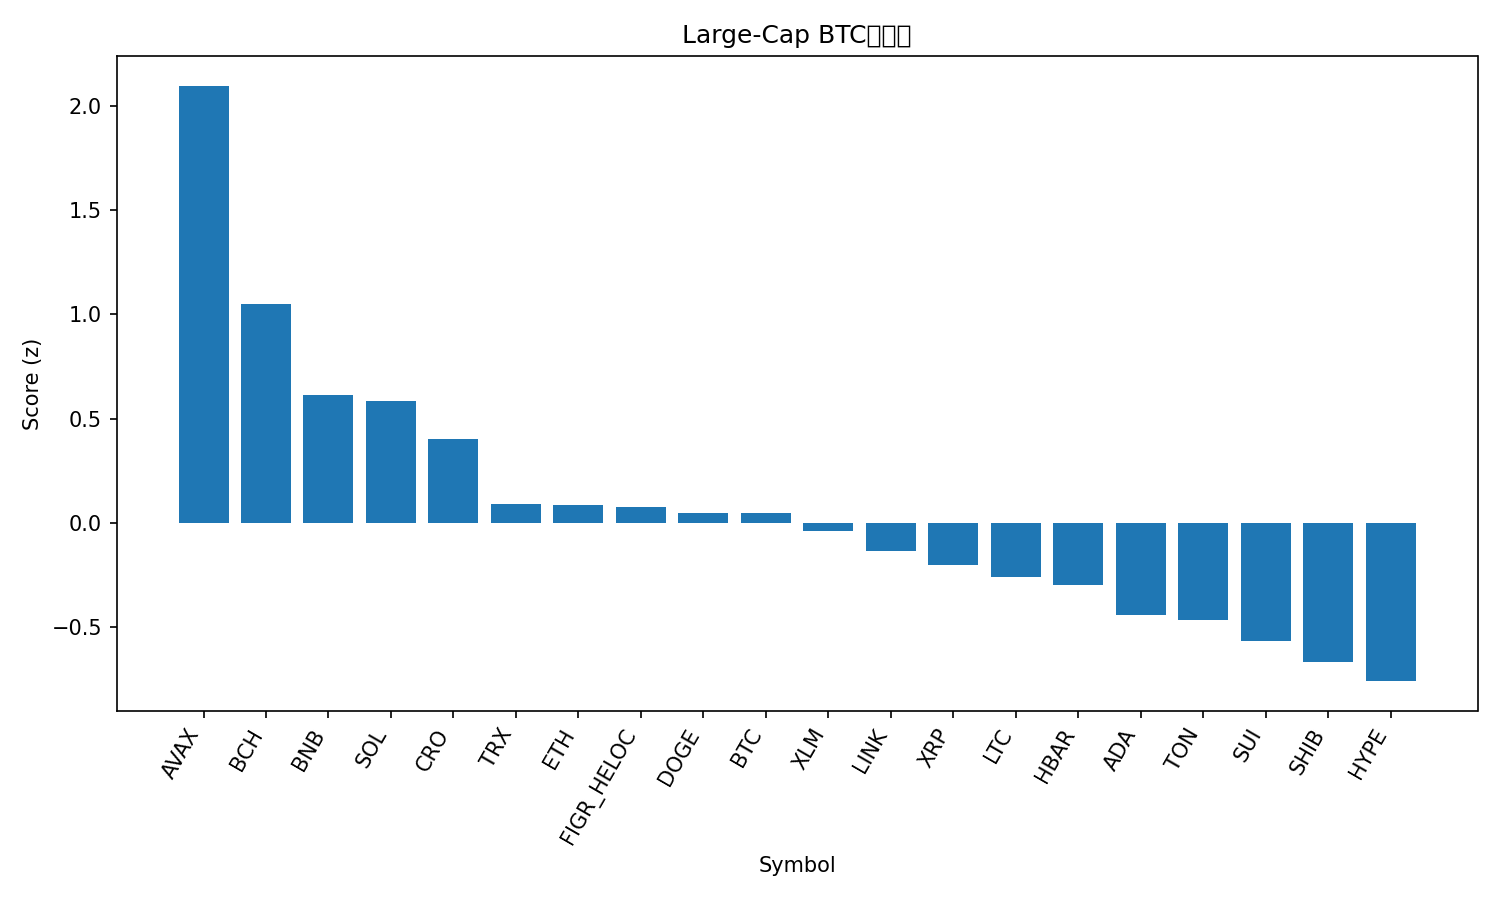

The table this chart was drawn from, first rows:
rank, name, symbol, price_btc, price_usd, pct_1h_btc, pct_24h_btc, pct_7d_btc, market_cap_rank, market_cap_usd, volume_usd, score
1, Avalanche, AVAX, 0.0002385, 26.78, 0.8341, 3.509, 5.668, 23, 11296535649, 1052822387, 2.095
2, Bitcoin Cash, BCH, 0.005219, 586, 0.803, 0.6248, -3.68, 22, 11668735153, 276716929, 1.048
3, BNB, BNB, 0.007875, 884.2, 0.3079, 0.616, 2.536, 5, 123054899360, 1056299173, 0.6118
4, Solana, SOL, 0.001961, 220.2, 0.03209, 1.626, 4.117, 6, 119379147136, 9170640360, 0.5867
5, Cronos, CRO, 2.27e-06, 0.2551, -0.2742, 3.474, -4.123, 28, 8578451350, 249446179, 0.4015
6, TRON, TRX, 3e-06, 0.3372, 0.02265, 0.4515, -1.444, 10, 31912165699, 622362348, 0.09255
7, Ethereum, ETH, 0.03855, 4329, 0.1007, -0.1195, -1.696, 2, 522573911443, 25937767062, 0.08663
8, Figure Heloc, FIGR_HELOC, 8.88e-06, 0.9974, -0.003511, 0.5578, -1.76, 19, 12318611088, 19005993, 0.0757
9, Dogecoin, DOGE, 2.14e-06, 0.2405, -0.2054, 0.01717, 10.15, 9, 36283865655, 3324478376, 0.04984
10, Bitcoin, BTC, 1.0, 112270, 0.0, 0.0, 0.0, 1, 2236284390696, 44606880572, 0.04803
11, Stellar, XLM, 3.36e-06, 0.3773, 0.1156, -1.034, 2.856, 20, 11975896697, 200423012, -0.03788
12, Chainlink, LINK, 0.0002084, 23.4, 0.05211, -0.6508, -0.964, 13, 15854861148, 877089893, -0.1335
13, XRP, XRP, 2.641e-05, 2.97, -0.02312, -1.082, 3.357, 3, 176783648576, 4536439679, -0.1989
14, Litecoin, LTC, 0.001005, 112.8, -0.1296, -0.3314, -0.18, 27, 8608352808, 440535281, -0.2585
15, Hedera, HBAR, 2.06e-06, 0.2308, -0.251, -0.3404, 3.771, 25, 9781342229, 199802581, -0.2955
16, Cardano, ADA, 7.78e-06, 0.8731, -0.2806, -0.8002, 3.917, 11, 31861047268, 1606041695, -0.441
17, Toncoin, TON, 2.758e-05, 3.1, -0.229, -0.4067, -2.201, 29, 7954969528, 162018505, -0.4632
18, Sui, SUI, 3.135e-05, 3.52, -0.2023, -1.768, 4.729, 18, 12559216731, 1212970735, -0.5633
19, Shiba Inu, SHIB, 1.14586e-10, 1.287e-05, -0.4373, -0.7921, 2.995, 31, 7581093386, 239380089, -0.6662
20, Hyperliquid, HYPE, 0.0004826, 54.19, -0.9037, -0.6897, 18.63, 15, 14678871216, 633855030, -0.7572
21, Polkadot, DOT, 3.617e-05, 4.06, -0.7711, -2.059, 5.137, 34, 6180799608, 350993935, -1.34
